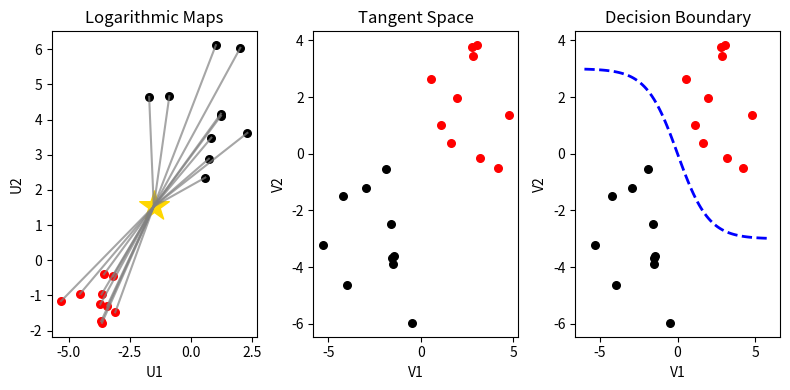

Write the Python code that produced this figure.
"""
Tangent space visualization
"""

import numpy as np
import matplotlib.pyplot as plt


class TangentSpace:
    def __init__(self):
        self.rng = np.random.default_rng(1)

        fig, axs = plt.subplots(nrows=1, ncols=3, figsize=(8, 4))
        fig.subplots_adjust(wspace=0.5)

        self.subplot_logarithmic_map(axs[0])
        self._generate_tangent_space_points()
        self.subplot_tangent_space(axs[1])
        self.subplot_decision_boundary(axs[2])

        plt.tight_layout()
        plt.savefig("tangent_space")

    def _generate_tangent_space_points(self):
        # Generate first cluster of points
        n_points = 10
        self.x_red = self.rng.normal(loc=3, scale=2.0, size=n_points)
        self.y_red = self.rng.normal(loc=2, scale=2.0, size=n_points)

        # Generate second cluster of points
        n_points = 10
        self.x_black = self.rng.normal(loc=-2, scale=2.0, size=n_points)
        self.y_black = self.rng.normal(loc=-3, scale=2.0, size=n_points)

    def subplot_logarithmic_map(self, ax):
        # Plot first cluster of points
        n_points = 10
        x_red = self.rng.normal(loc=-4, scale=1.0, size=n_points)
        y_red = self.rng.normal(loc=-1, scale=1.0, size=n_points)
        ax.scatter(x_red, y_red, color="red", s=30)

        # Plot second cluster of points
        n_points = 10
        x_black = self.rng.normal(loc=1, scale=1.0, size=n_points)
        y_black = self.rng.normal(loc=4, scale=1.0, size=n_points)
        ax.scatter(x_black, y_black, color="black", s=30)

        # Plot overall mean point
        mean_red = np.array([x_red.mean(), y_red.mean()])
        mean_black = np.array([x_black.mean(), y_black.mean()])
        overall_mean = (mean_red + mean_black) / 2
        ax.scatter(overall_mean[0], overall_mean[1], color="gold", s=500, marker="*")

        # Plot vectors from cluster points to mean point
        all_points = np.vstack((np.column_stack((x_red, y_red)), np.column_stack((x_black, y_black))))
        for point in all_points:
            ax.plot([point[0], overall_mean[0]],
                     [point[1], overall_mean[1]],
                     color="gray", alpha=0.7)

        # Label plot
        ax.set_xlabel("U1")
        ax.set_ylabel("U2")
        ax.set_title("Logarithmic Maps")

    def subplot_tangent_space(self, ax):
        # Plot clusters of points
        ax.scatter(self.x_red, self.y_red, color="red", s=30)
        ax.scatter(self.x_black, self.y_black, color="black", s=30)

        # Label plot
        ax.set_xlabel("V1")
        ax.set_ylabel("V2")
        ax.set_title("Tangent Space")

    def subplot_decision_boundary(self, ax):
        # Plot tangent space points
        self.subplot_tangent_space(ax)

        # Plot decision boundary
        x = np.linspace(-6, 6, 100)
        L, k, x0 = 6, 1.0, 0
        y_sigmoid = L / (1 + np.exp(k*(x - x0))) - L/2
        ax.plot(x, y_sigmoid, color="blue", linewidth=2, linestyle="--")

        # Label plot
        ax.set_title("Decision Boundary")

TangentSpace()
